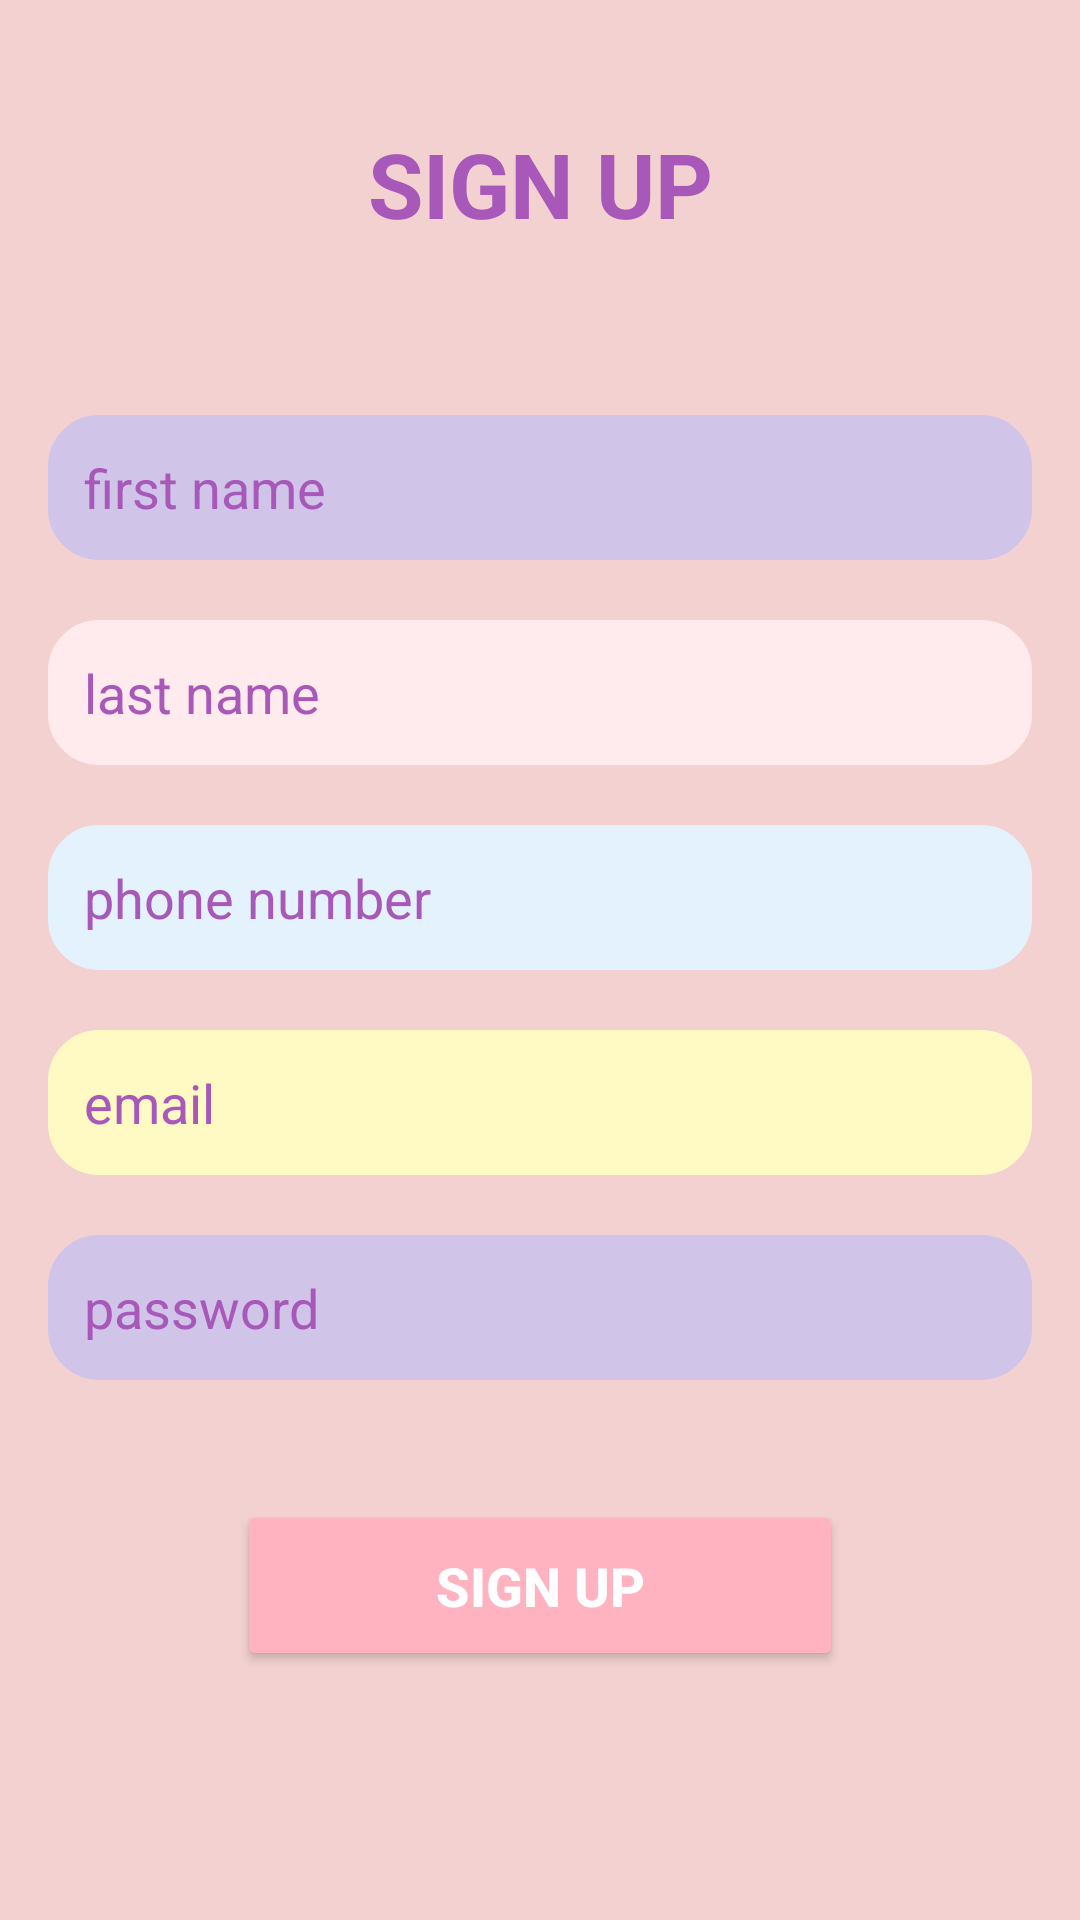

Produce the Android XML layout that renders to this screen, including the resource entries it uses.
<!-- AndroidManifest.xml: application theme Theme.AmitAppFit -->
<!-- res/layout/activity_register.xml -->
<?xml version="1.0" encoding="utf-8"?>
<androidx.constraintlayout.widget.ConstraintLayout xmlns:android="http://schemas.android.com/apk/res/android"
    xmlns:app="http://schemas.android.com/apk/res-auto"
    xmlns:tools="http://schemas.android.com/tools"
    android:id="@+id/main"
    android:layout_width="match_parent"
    android:layout_height="match_parent"
    android:background="#F4D1D1"
    tools:context=".screens.Register">

    
    <TextView
        android:id="@+id/tvReg"
        android:layout_width="wrap_content"
        android:layout_height="wrap_content"
        android:layout_marginTop="50dp"
        android:layout_marginBottom="57dp"
        android:gravity="center"
        android:text="SIGN UP"
        android:textColor="#A758B8"
        android:textSize="30sp"
        android:textStyle="bold"
        app:layout_constraintBottom_toTopOf="@+id/etFname"
        app:layout_constraintEnd_toEndOf="parent"
        app:layout_constraintStart_toStartOf="parent"
        app:layout_constraintTop_toTopOf="parent" />

    
    <EditText
        android:id="@+id/etFname"
        android:layout_width="0dp"
        android:layout_height="wrap_content"
        android:layout_marginStart="16dp"
        android:layout_marginEnd="16dp"
        android:layout_marginBottom="20dp"
        android:hint="first name"
        android:inputType="text"
        android:background="@drawable/rounded_edittext"
        android:padding="12dp"
        android:textColor="#000000"
        android:textColorHint="#A758B8"
        android:backgroundTint="#D1C4E9"
    app:layout_constraintBottom_toTopOf="@+id/etLname"
    app:layout_constraintEnd_toEndOf="parent"
    app:layout_constraintStart_toStartOf="parent"
    app:layout_constraintTop_toBottomOf="@+id/tvReg" />

    
    <EditText
        android:id="@+id/etLname"
        android:layout_width="0dp"
        android:layout_height="wrap_content"
        android:layout_marginStart="16dp"
        android:layout_marginEnd="16dp"
        android:layout_marginBottom="20dp"
        android:hint="last name"
        android:inputType="text"
        android:background="@drawable/rounded_edittext"
        android:padding="12dp"
        android:textColor="#000000"
        android:textColorHint="#A758B8"
        android:backgroundTint="#FFEBEE"
    app:layout_constraintBottom_toTopOf="@+id/etPhone"
    app:layout_constraintEnd_toEndOf="parent"
    app:layout_constraintStart_toStartOf="parent"
    app:layout_constraintTop_toBottomOf="@+id/etFname" />

    
    <EditText
        android:id="@+id/etPhone"
        android:layout_width="0dp"
        android:layout_height="wrap_content"
        android:layout_marginStart="16dp"
        android:layout_marginEnd="16dp"
        android:layout_marginBottom="20dp"
        android:hint="phone number"
        android:inputType="phone"
        android:background="@drawable/rounded_edittext"
        android:padding="12dp"
        android:textColor="#000000"
        android:textColorHint="#A758B8"
        android:backgroundTint="#E3F2FD"
    app:layout_constraintBottom_toTopOf="@+id/etEmail"
    app:layout_constraintEnd_toEndOf="parent"
    app:layout_constraintStart_toStartOf="parent"
    app:layout_constraintTop_toBottomOf="@+id/etLname" />

    
    <EditText
        android:id="@+id/etEmail"
        android:layout_width="0dp"
        android:layout_height="wrap_content"
        android:layout_marginStart="16dp"
        android:layout_marginEnd="16dp"
        android:layout_marginBottom="20dp"
        android:hint="email"
        android:inputType="textEmailAddress"
        android:background="@drawable/rounded_edittext"
        android:padding="12dp"
        android:textColor="#000000"
        android:textColorHint="#A758B8"
        android:backgroundTint="#FFF9C4"
    app:layout_constraintBottom_toTopOf="@+id/etPassword"
    app:layout_constraintEnd_toEndOf="parent"
    app:layout_constraintStart_toStartOf="parent"
    app:layout_constraintTop_toBottomOf="@+id/etPhone" />

    
    <EditText
        android:id="@+id/etPassword"
        android:layout_width="0dp"
        android:layout_height="wrap_content"
        android:layout_marginStart="16dp"
        android:layout_marginEnd="16dp"
        android:layout_marginBottom="40dp"
        android:hint="password"
        android:inputType="textPassword"
        android:background="@drawable/rounded_edittext"
        android:padding="12dp"
        android:textColor="#000000"
        android:textColorHint="#A758B8"
        android:backgroundTint="#D1C4E9"
    app:layout_constraintBottom_toTopOf="@+id/btnReg"
    app:layout_constraintEnd_toEndOf="parent"
    app:layout_constraintStart_toStartOf="parent"
    app:layout_constraintTop_toBottomOf="@+id/etEmail" />


    <Button
        android:id="@+id/btnReg"
        android:layout_width="202dp"
        android:layout_height="57dp"
        android:layout_marginStart="16dp"
        android:layout_marginEnd="16dp"
        android:layout_marginBottom="92dp"
        android:backgroundTint="#FFB3C1"
        android:padding="12dp"
        android:text="sign up"
        android:textColor="#FFFFFF"
        android:textSize="18sp"
        android:textStyle="bold"
        app:layout_constraintBottom_toBottomOf="parent"
        app:layout_constraintEnd_toEndOf="parent"
        app:layout_constraintStart_toStartOf="parent"
        app:layout_constraintTop_toBottomOf="@+id/etPassword" />

</androidx.constraintlayout.widget.ConstraintLayout>
<!-- resources referenced by this layout -->
<resources>
  <!-- drawable rounded_edittext (drawable) -->
  <?xml version="1.0" encoding="utf-8"?>
  <shape xmlns:android="http://schemas.android.com/apk/res/android">
      <solid android:color="#FFFFFF"/>
      <corners android:radius="16dp"/>
      <stroke
          android:color="#A758B8"
      android:width="2dp"/>
  </shape>
  <style name="Theme.AmitAppFit" parent="Base.Theme.AmitAppFit" />
  <style name="Base.Theme.AmitAppFit" parent="Theme.Material3.DayNight.NoActionBar">
          
          
      </style>
</resources>
